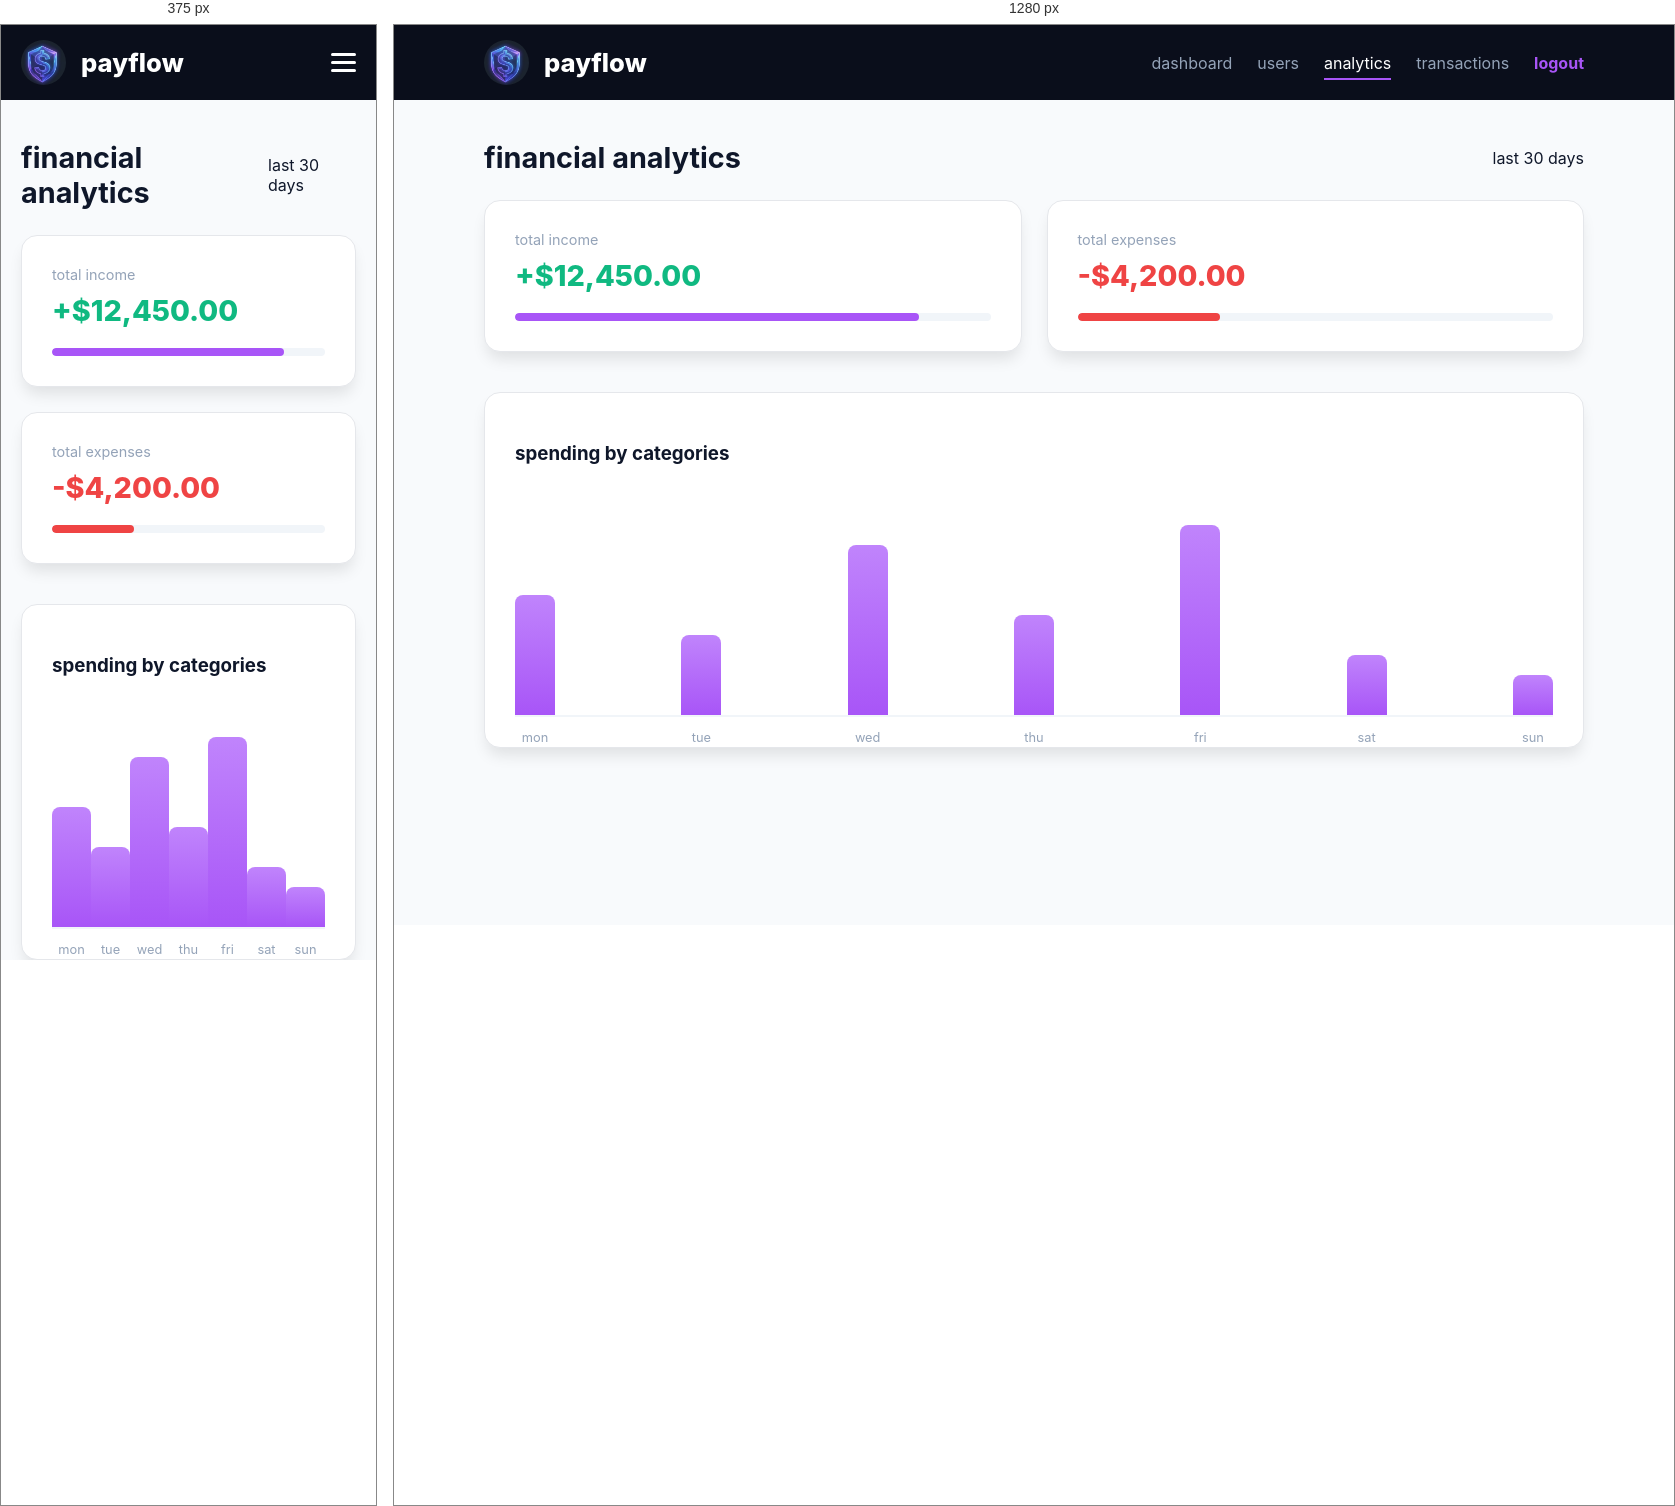
Rendered at 375 px and 1280 px, left to right.

<!-- file: analytics.html -->
<!DOCTYPE html>
<html lang="en">
<head>
    <meta charset="UTF-8">
    <meta name="viewport" content="width=device-width, initial-scale=1.0">
    <title>analytics | payflow</title>
    <link rel="stylesheet" href="style.css">
</head>
<body>

<header class="main-header">
    <nav class="container">
        <div class="nav-brand">
            <img src="images/logo.jpg" alt="payflow logo" class="logo-img">
            <span class="brand-name">payflow</span>
        </div>
        
        <input type="checkbox" id="menu-toggle" class="menu-toggle">
        <label for="menu-toggle" class="hamburger">
            <span></span><span></span><span></span>
        </label>

        <ul class="nav-menu">
            <li><a href="dashboard.html" class="nav-link">dashboard</a></li>
            <li><a href="users.html" class="nav-link">users</a></li>
            <li><a href="analytics.html" class="nav-link active">analytics</a></li>
            <li><a href="transactions.html" class="nav-link">transactions</a></li>
            <li><a href="index.html" class="nav-link logout">logout</a></li>
        </ul>
    </nav>
</header>

<main class="container">
    <section class="section-header">
        <h2>financial analytics</h2>
        <div class="date-filter">last 30 days</div>
    </section>

    <div class="analytics-grid">
        <div class="stat-card">
            <span class="stat-label">total income</span>
            <span class="stat-value text-success">+$12,450.00</span>
            <div class="progress-bar"><div class="progress" style="width: 85%"></div></div>
        </div>
        <div class="stat-card">
            <span class="stat-label">total expenses</span>
            <span class="stat-value text-danger">-$4,200.00</span>
            <div class="progress-bar"><div class="progress bg-danger" style="width: 30%"></div></div>
        </div>
    </div>

    <div class="chart-container">
        <h3>spending by categories</h3>
        <div class="css-chart">
            <div class="chart-column" data-label="mon" style="--height: 60%"></div>
            <div class="chart-column" data-label="tue" style="--height: 40%"></div>
            <div class="chart-column" data-label="wed" style="--height: 85%"></div>
            <div class="chart-column" data-label="thu" style="--height: 50%"></div>
            <div class="chart-column" data-label="fri" style="--height: 95%"></div>
            <div class="chart-column" data-label="sat" style="--height: 30%"></div>
            <div class="chart-column" data-label="sun" style="--height: 20%"></div>
        </div>
    </div>
</main>

</body>
</html>

/* @media block from style.css */
@media (max-width: 768px) {
  .hamburger {
    display: flex;
  }
  .nav-menu {
    position: fixed;
    top: 0;
    right: -100%;
    width: 70%;
    height: 100vh;
    background: #0a0e1b;
    flex-direction: column;
    justify-content: center;
    align-items: center;
    transition: 0.4s;
  }
  .menu-toggle:checked ~ .nav-menu {
    right: 0;
  }
}